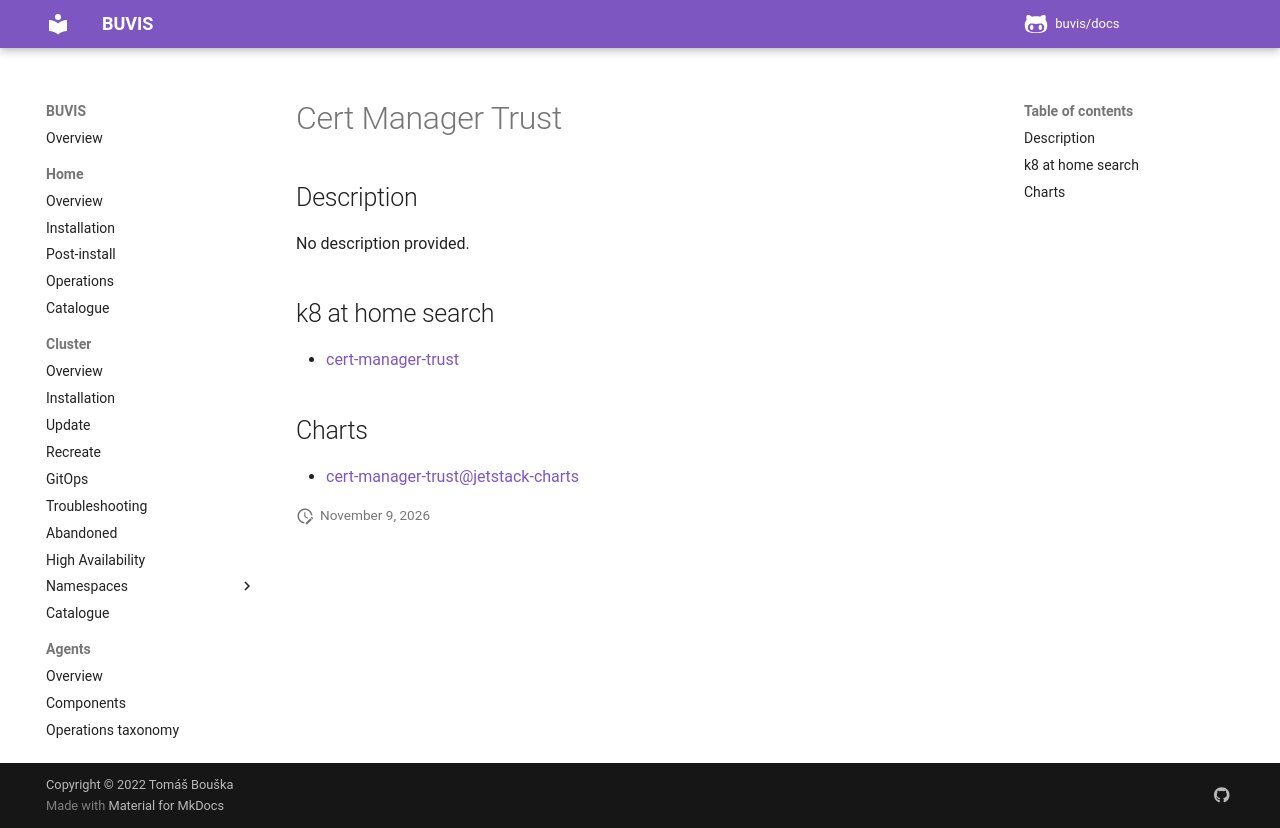

repository: buvis/docs · page: cluster/catalogue/cert-manager-trust/index.html · generator: mkdocs

# Cert Manager Trust

## Description

No description provided.

## k8 at home search

- [cert-manager-trust](https://nanne.dev/k8s-at-home-search/#/cert-manager-trust)

## Charts

- [cert-manager-trust@jetstack-charts](https://charts.jetstack.io/)
